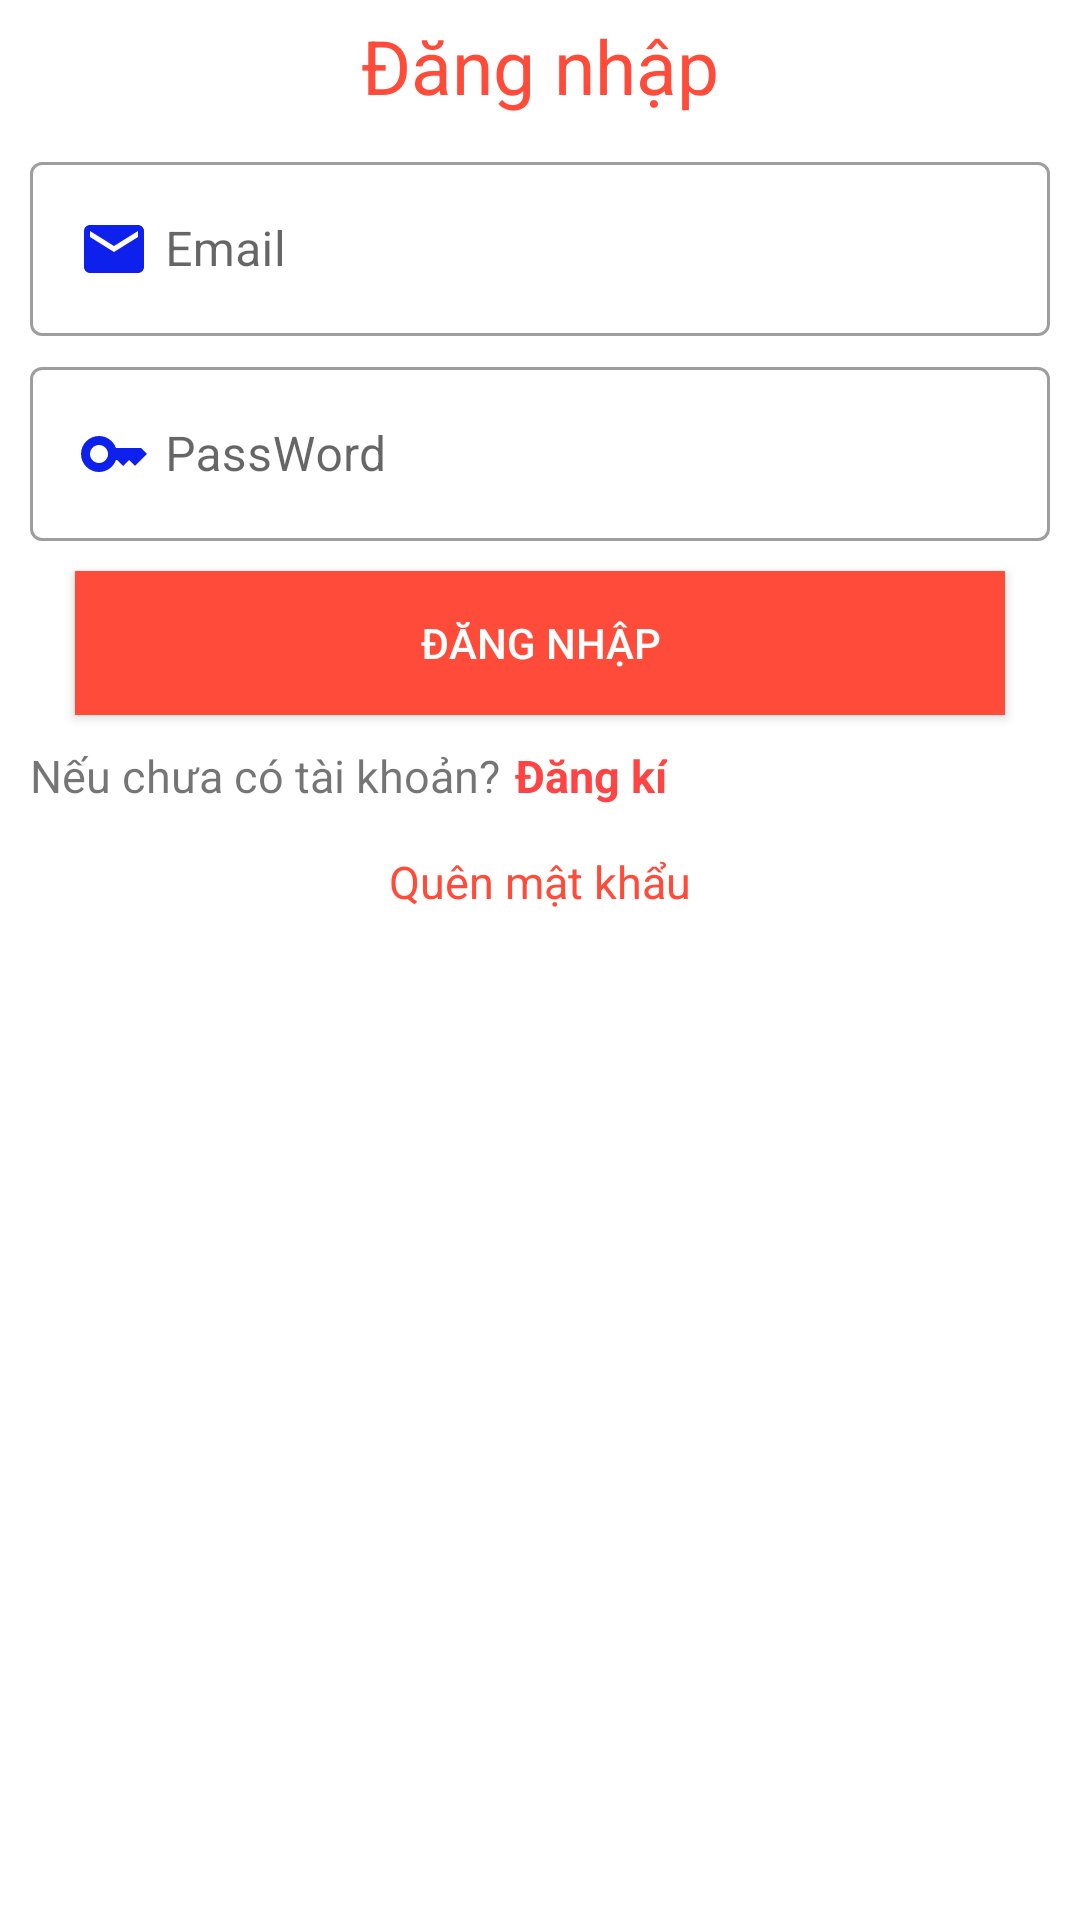

Android layout source for this screen:
<!-- AndroidManifest.xml: application theme Theme.AppBanTruyen -->
<!-- res/layout/activity_dang_nhap.xml -->
<?xml version="1.0" encoding="utf-8"?>
<androidx.constraintlayout.widget.ConstraintLayout xmlns:android="http://schemas.android.com/apk/res/android"
    xmlns:app="http://schemas.android.com/apk/res-auto"
    xmlns:tools="http://schemas.android.com/tools"
    android:layout_width="match_parent"
    android:layout_height="match_parent"
    tools:context=".activities.DangNhapActivity">
    <TextView
        android:id="@+id/txtdangnhap"
        app:layout_constraintBaseline_toTopOf="parent"
        android:text="Đăng nhập"
        android:textSize="25dp"
        android:textColor="@color/purple_500"
        android:gravity="center"
        android:padding="5dp"
        android:layout_marginTop="10dp"
        android:layout_width="match_parent"
        android:layout_height="wrap_content"/>
    <com.google.android.material.textfield.TextInputLayout
        app:layout_constraintTop_toBottomOf="@id/txtdangnhap"
        android:layout_marginTop="5dp"
        android:id="@+id/line1"
        style="@style/Widget.MaterialComponents.TextInputLayout.OutlinedBox"
        android:layout_width="match_parent"
        android:layout_height="wrap_content">
        <com.google.android.material.textfield.TextInputEditText
            android:id="@+id/email"
            android:hint="Email"
            android:inputType="textEmailAddress"
            android:layout_marginLeft="10dp"
            android:layout_marginRight="10dp"
            android:drawableLeft="@drawable/ic_baseline_email_24"
            android:drawablePadding="5dp"
            android:layout_width="match_parent"
            android:layout_height="wrap_content"/>
    </com.google.android.material.textfield.TextInputLayout>

    <com.google.android.material.textfield.TextInputLayout
        app:layout_constraintTop_toBottomOf="@id/line1"
        android:layout_marginTop="5dp"
        android:id="@+id/line2"
        style="@style/Widget.MaterialComponents.TextInputLayout.OutlinedBox"
        android:layout_width="match_parent"
        android:layout_height="wrap_content">
        <com.google.android.material.textfield.TextInputEditText
            android:id="@+id/pass"
            android:hint="PassWord"
            android:layout_marginLeft="10dp"
            android:layout_marginRight="10dp"
            android:inputType="textPassword"
            android:drawableLeft="@drawable/ic_baseline_key_24"
            android:drawablePadding="5dp"
            android:layout_width="match_parent"
            android:layout_height="wrap_content"/>
    </com.google.android.material.textfield.TextInputLayout>

    <androidx.appcompat.widget.AppCompatButton
        android:id="@+id/btndangnhap"
        app:layout_constraintTop_toBottomOf="@id/line2"
        android:background="@color/purple_500"
        android:layout_marginRight="25dp"
        android:layout_marginLeft="25dp"
        android:layout_marginTop="10dp"
        android:text="Đăng nhập"
        android:textColor="@android:color/white"
        android:layout_width="match_parent"
        android:layout_height="wrap_content"/>
    <LinearLayout
        android:id="@+id/line3"
        android:layout_marginTop="10dp"
        android:layout_marginLeft="10dp"
        android:layout_marginRight="10dp"
        android:orientation="horizontal"
        app:layout_constraintTop_toBottomOf="@id/btndangnhap"
        android:layout_width="match_parent"
        android:layout_height="wrap_content">
        <TextView
            android:text="Nếu chưa có tài khoản?"
            android:textSize="15sp"
            android:layout_width="wrap_content"
            android:layout_height="wrap_content"/>
        <TextView
            android:id="@+id/txtdangki"
            android:layout_marginLeft="5dp"
            android:text="Đăng kí"
            android:textSize="15sp"
            android:textStyle="bold"
            android:textColor="@android:color/holo_red_light"
            android:layout_width="wrap_content"
            android:layout_height="wrap_content"/>
    </LinearLayout>
    <TextView
        app:layout_constraintTop_toBottomOf="@+id/line3"
        android:layout_marginTop="15dp"
        android:text="Quên mật khẩu"
        android:textColor="@color/purple_200"
        android:textSize="15sp"
        android:gravity="center"
        android:id="@+id/txtresetpass"
        android:layout_width="match_parent"
        android:layout_height="wrap_content"/>
</androidx.constraintlayout.widget.ConstraintLayout>
<!-- resources referenced by this layout -->
<resources>
  <color name="purple_200">#ff4b3a</color>
  <color name="purple_500">#ff4b3a</color>
  <!-- drawable ic_baseline_email_24 (drawable-xhdpi) -->
  <vector android:height="24dp" android:tint="#0E20EC"
      android:viewportHeight="24" android:viewportWidth="24"
      android:width="24dp" xmlns:android="http://schemas.android.com/apk/res/android">
      <path android:fillColor="@android:color/white" android:pathData="M20,4L4,4c-1.1,0 -1.99,0.9 -1.99,2L2,18c0,1.1 0.9,2 2,2h16c1.1,0 2,-0.9 2,-2L22,6c0,-1.1 -0.9,-2 -2,-2zM20,8l-8,5 -8,-5L4,6l8,5 8,-5v2z"/>
  </vector>
  <!-- drawable ic_baseline_key_24 (drawable-xhdpi) -->
  <vector android:height="24dp" android:tint="#0E20EC"
      android:viewportHeight="24" android:viewportWidth="24"
      android:width="24dp" xmlns:android="http://schemas.android.com/apk/res/android">
      <path android:fillColor="@android:color/white" android:pathData="M21,10h-8.35C11.83,7.67 9.61,6 7,6c-3.31,0 -6,2.69 -6,6s2.69,6 6,6c2.61,0 4.83,-1.67 5.65,-4H13l2,2l2,-2l2,2l4,-4.04L21,10zM7,15c-1.65,0 -3,-1.35 -3,-3c0,-1.65 1.35,-3 3,-3s3,1.35 3,3C10,13.65 8.65,15 7,15z"/>
  </vector>
  <style name="Theme.AppBanTruyen" parent="Theme.MaterialComponents.DayNight.NoActionBar">
          
          <item name="colorPrimary">@color/purple_500</item>
          <item name="colorPrimaryVariant">@color/purple_700</item>
          <item name="colorOnPrimary">@color/white</item>
          
          <item name="colorSecondary">@color/teal_200</item>
          <item name="colorSecondaryVariant">@color/teal_700</item>
          <item name="colorOnSecondary">@color/black</item>
          
          <item name="android:statusBarColor">?attr/colorPrimaryVariant</item>
          
      </style>
  <color name="purple_700">#ff4b3a</color>
  <color name="white">#FFFFFFFF</color>
  <color name="teal_200">#FF03DAC5</color>
  <color name="teal_700">#FF018786</color>
  <color name="black">#FF000000</color>
</resources>
